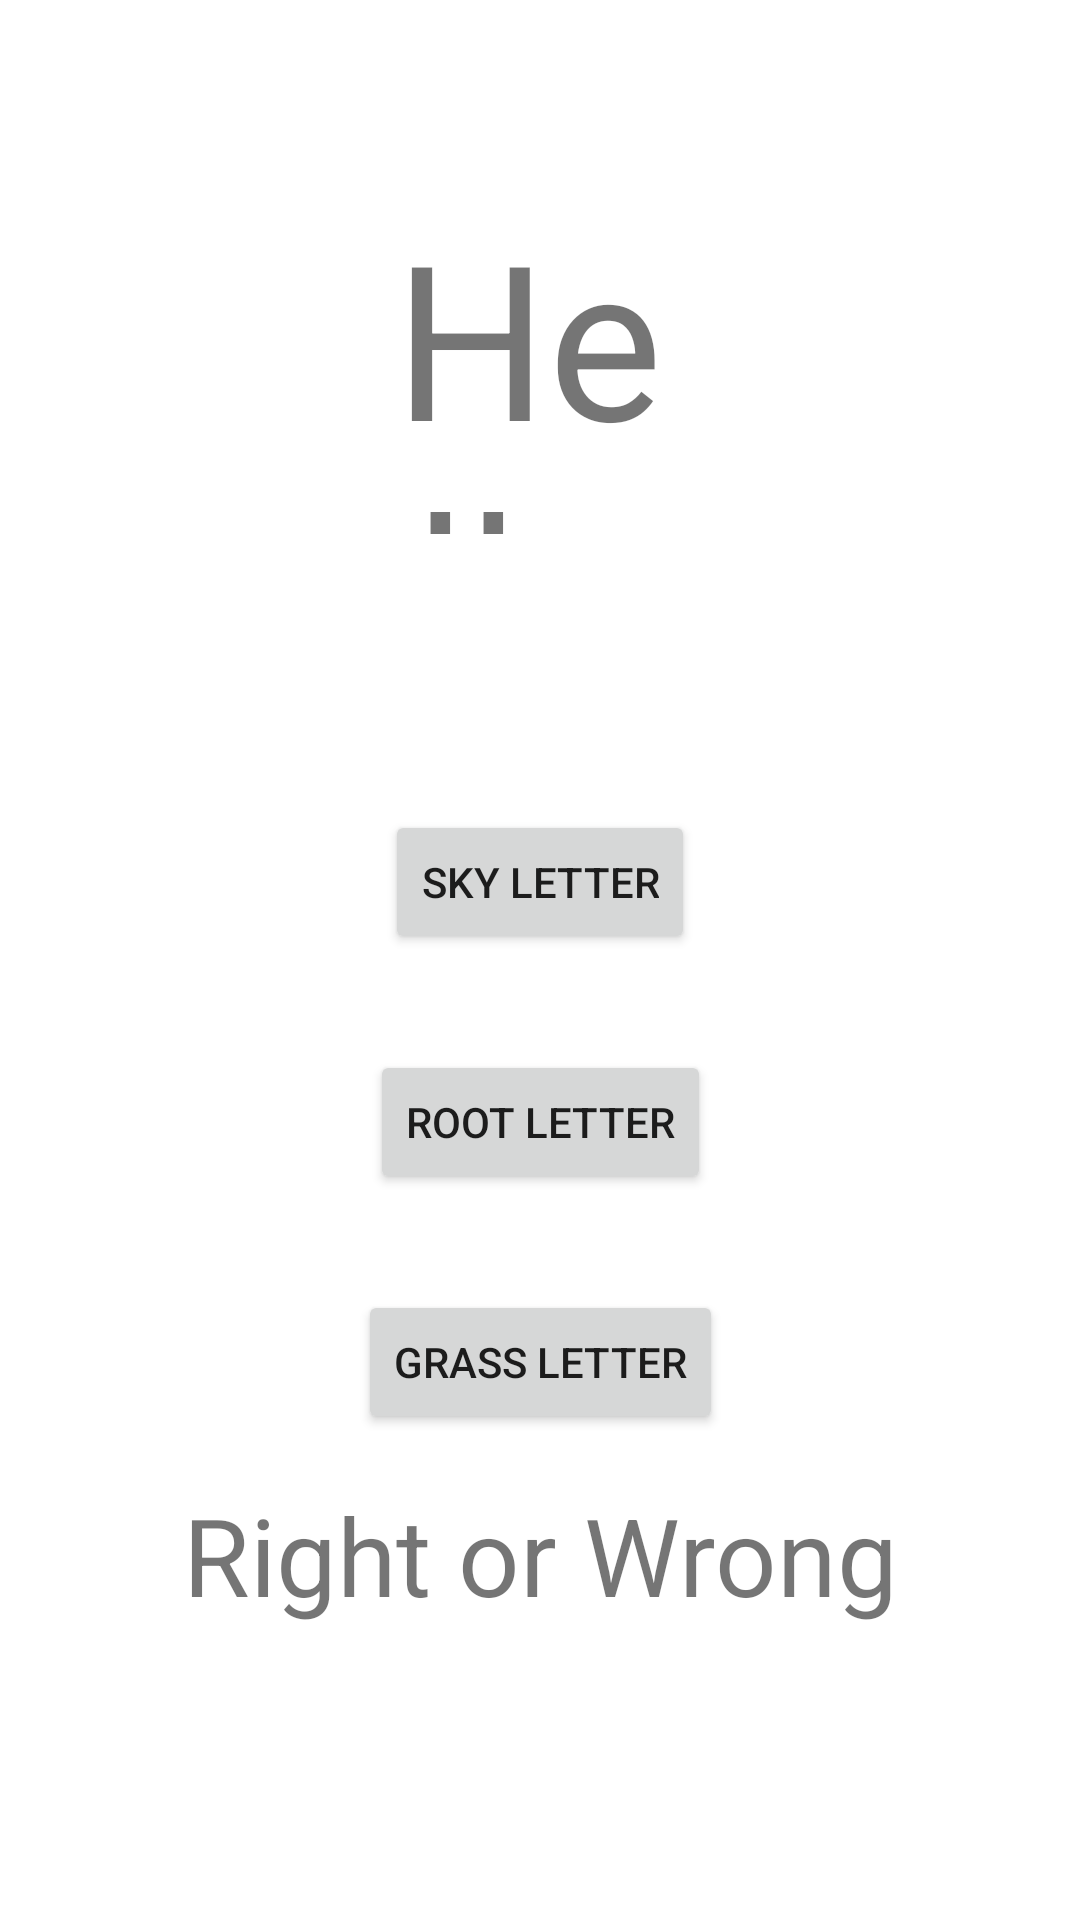

This screen was rendered from an Android layout file. Write that file and the resources it references.
<!-- AndroidManifest.xml: application theme Theme.AlphaApp -->
<!-- res/layout/fragments_my.xml -->
<?xml version="1.0" encoding="utf-8"?>
<androidx.constraintlayout.widget.ConstraintLayout xmlns:android="http://schemas.android.com/apk/res/android"
    xmlns:app="http://schemas.android.com/apk/res-auto"
    xmlns:tools="http://schemas.android.com/tools"
    android:layout_width="match_parent"
    android:layout_height="match_parent">

    <TextView
        android:id="@+id/letter_text_view"
        android:layout_width="104dp"
        android:layout_height="114dp"
        android:layout_marginStart="124dp"
        android:layout_marginTop="64dp"
        android:gravity="center"
        android:text="Hello World!"
        android:textSize="72sp"
        app:layout_constraintStart_toStartOf="parent"
        app:layout_constraintTop_toTopOf="parent" />

    <Button
        android:id="@+id/sky_button"
        android:layout_width="wrap_content"
        android:layout_height="wrap_content"
        android:layout_marginTop="92dp"
        android:text="Sky Letter"
        app:layout_constraintStart_toStartOf="parent"
        app:layout_constraintEnd_toEndOf="parent"
        app:layout_constraintTop_toBottomOf="@+id/letter_text_view" />

    <Button
        android:id="@+id/root_button"
        android:layout_width="wrap_content"
        android:layout_height="wrap_content"
        android:layout_marginTop="32dp"
        android:text="Root Letter"
        app:layout_constraintStart_toStartOf="@+id/sky_button"
        app:layout_constraintEnd_toEndOf="@+id/sky_button"
        app:layout_constraintTop_toBottomOf="@+id/sky_button" />

    <Button
        android:id="@+id/grass_button"
        android:layout_width="wrap_content"
        android:layout_height="wrap_content"
        android:layout_marginTop="32dp"
        android:text="Grass Letter"
        app:layout_constraintStart_toStartOf="@+id/root_button"
        app:layout_constraintEnd_toEndOf="@+id/root_button"
        app:layout_constraintTop_toBottomOf="@+id/root_button" />

    <TextView
        android:id="@+id/answer_text_view"
        android:layout_width="wrap_content"
        android:layout_height="wrap_content"
        android:layout_marginTop="16dp"
        android:gravity="center"
        android:text="Right or Wrong"
        android:textSize="36sp"
        app:layout_constraintStart_toStartOf="@+id/grass_button"
        app:layout_constraintEnd_toEndOf="@+id/grass_button"
        app:layout_constraintTop_toBottomOf="@+id/grass_button" />

</androidx.constraintlayout.widget.ConstraintLayout>
<!-- resources referenced by this layout -->
<resources>
  <style name="Theme.AlphaApp" parent="Theme.MaterialComponents.DayNight.NoActionBar">
          
          <item name="colorPrimary">@color/purple_500</item>
          <item name="colorPrimaryVariant">@color/purple_700</item>
          <item name="colorOnPrimary">@color/white</item>
          
          <item name="colorSecondary">@color/teal_200</item>
          <item name="colorSecondaryVariant">@color/teal_700</item>
          <item name="colorOnSecondary">@color/black</item>
          
          <item name="android:statusBarColor">?attr/colorPrimaryVariant</item>
          
      </style>
  <color name="purple_500">#9400d3</color>
  <color name="purple_700">#228b22</color>
  <color name="white">#FFFFFFFF</color>
  <color name="teal_200">#FF03DAC5</color>
  <color name="teal_700">#FF018786</color>
  <color name="black">#FF000000</color>
</resources>
